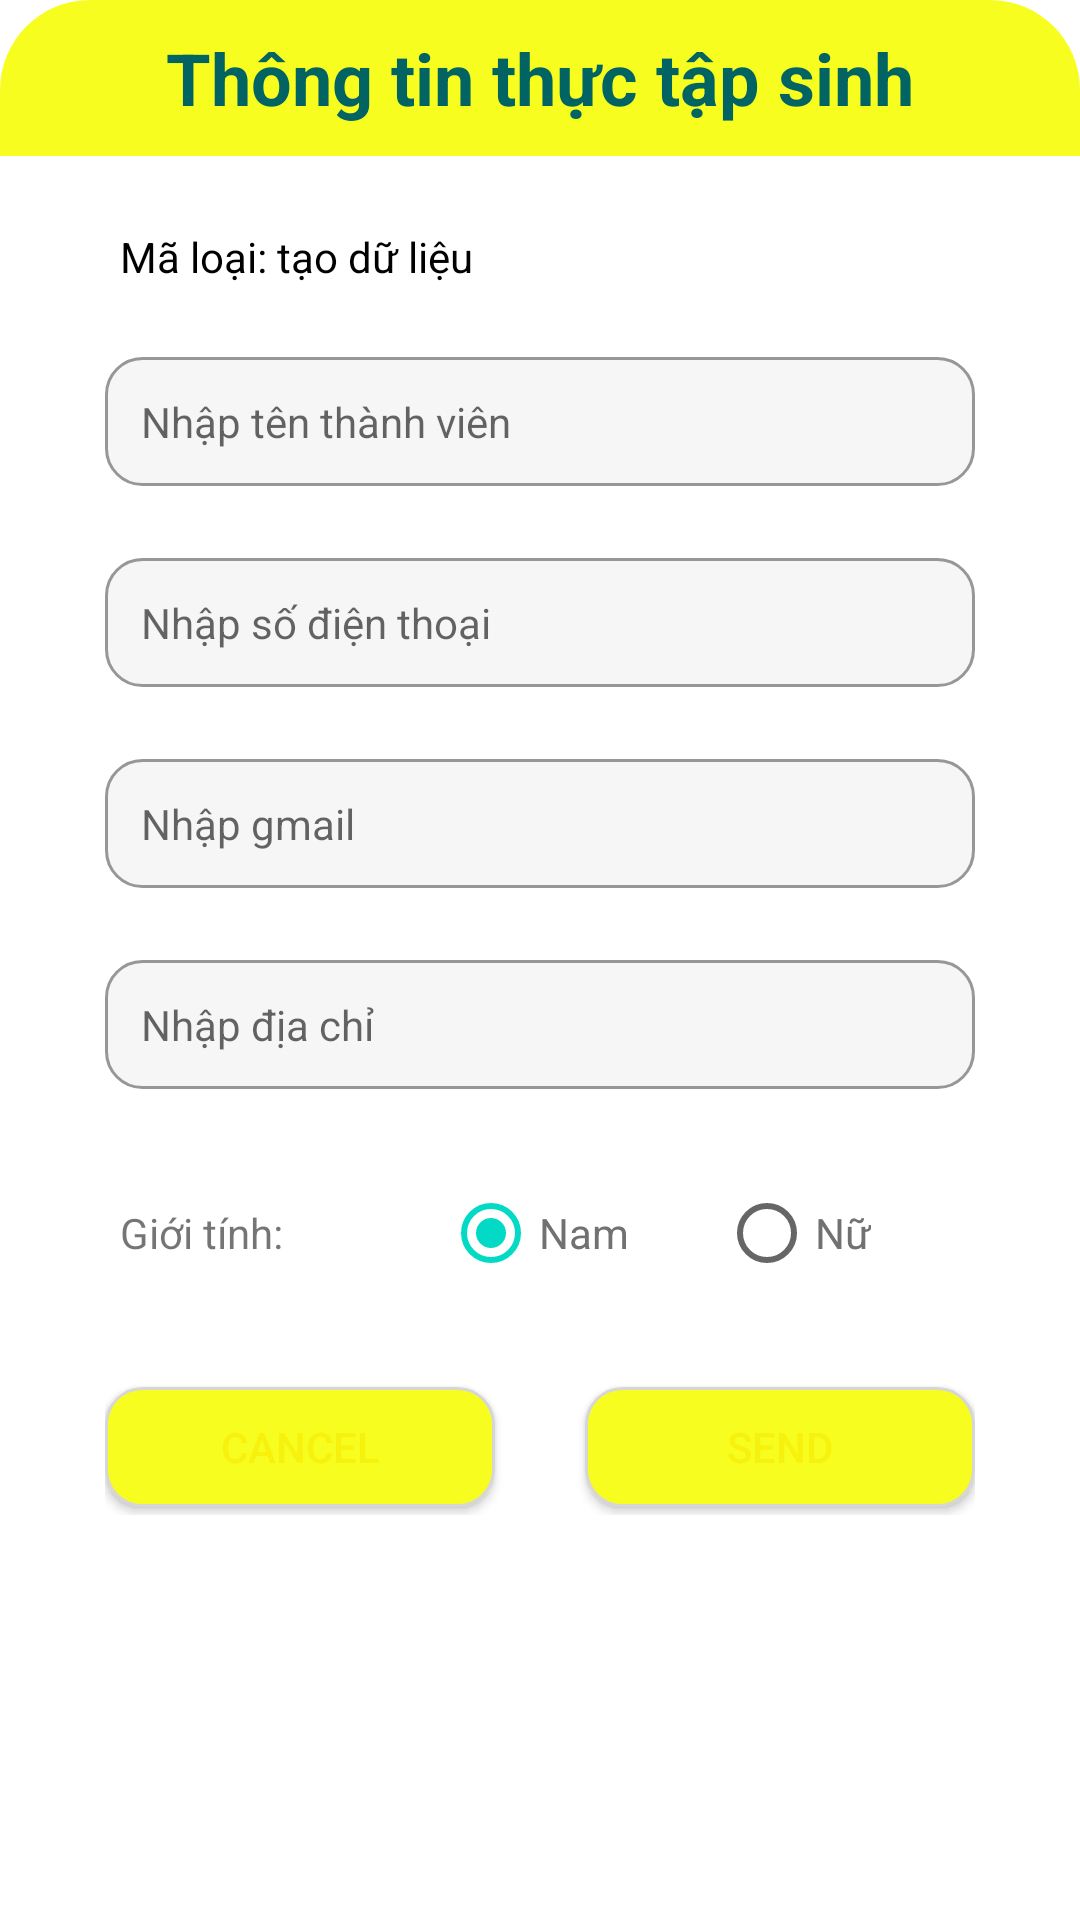

Android layout source for this screen:
<!-- AndroidManifest.xml: application theme Theme.QuanLyThucTapSinh_VNCERT -->
<!-- res/layout/layout_item_thanh_vien_dialog.xml -->
<?xml version="1.0" encoding="utf-8"?>
<LinearLayout xmlns:android="http://schemas.android.com/apk/res/android"
    android:layout_width="match_parent"
    android:layout_height="wrap_content"
    android:layout_margin="12dp"
    android:background="@drawable/bg_white_radius_30"
    android:orientation="vertical"
    >

    <TextView
        android:id="@+id/tv_title_dialog"
        android:layout_width="match_parent"
        android:layout_height="52dp"
        android:textSize="24dp"
        android:textStyle="bold"
        android:textColor="#016463"
        android:text="Thông tin thực tập sinh"
        android:gravity="center"
        android:background="@drawable/bg_yellow_radius_30_top_left_right"
        />

    <TextView
        android:id="@+id/tv_id"
        android:layout_width="wrap_content"
        android:layout_height="wrap_content"
        android:layout_marginLeft="40dp"
        android:layout_marginTop="24dp"
        android:layout_marginRight="35dp"
        android:text="Mã loại: tạo dữ liệu"
        android:textColor="@color/black"
        android:textSize="14dp" />

    <EditText
        android:id="@+id/ed_name"
        android:layout_width="match_parent"
        android:layout_height="wrap_content"
        android:background="@drawable/bg_ed_dialog"
        android:padding="12dp"
        android:hint="Nhập tên thành viên"
        android:textSize="14dp"
        android:layout_marginTop="24dp"
        android:layout_marginLeft="35dp"
        android:layout_marginRight="35dp"
        />

    <EditText
        android:id="@+id/ed_numberphone"
        android:layout_width="match_parent"
        android:layout_height="wrap_content"
        android:background="@drawable/bg_ed_dialog"
        android:padding="12dp"
        android:hint="Nhập số điện thoại"
        android:textSize="14dp"
        android:inputType="number"
        android:layout_marginTop="24dp"
        android:layout_marginLeft="35dp"
        android:layout_marginRight="35dp"
        />

    <EditText
        android:id="@+id/ed_gmail"
        android:layout_width="match_parent"
        android:layout_height="wrap_content"
        android:background="@drawable/bg_ed_dialog"
        android:padding="12dp"
        android:hint="Nhập gmail"
        android:textSize="14dp"
        android:layout_marginTop="24dp"
        android:layout_marginLeft="35dp"
        android:layout_marginRight="35dp"
        />

    <EditText
        android:id="@+id/ed_address"
        android:layout_width="match_parent"
        android:layout_height="wrap_content"
        android:background="@drawable/bg_ed_dialog"
        android:padding="12dp"
        android:hint="Nhập địa chỉ"
        android:textSize="14dp"
        android:layout_marginTop="24dp"
        android:layout_marginLeft="35dp"
        android:layout_marginRight="35dp"
        />

    <RadioGroup
        android:layout_width="match_parent"
        android:layout_height="wrap_content"
        android:layout_marginTop="24dp"
        android:layout_marginLeft="40dp"
        android:layout_marginRight="35dp"
        android:orientation="horizontal"
        >

        <TextView
            android:layout_width="wrap_content"
            android:layout_height="wrap_content"
            android:text="Giới tính: "
            />



        <RadioButton
            android:id="@+id/rdo_nam"
            android:layout_width="wrap_content"
            android:layout_height="wrap_content"
            android:layout_marginLeft="50dp"
            android:textSize="14dp"
            android:textColor="#717171"
            android:text="Nam"
            android:checked="true"
            />

        <RadioButton
            android:id="@+id/rdo_nu"
            android:layout_width="wrap_content"
            android:layout_height="wrap_content"
            android:layout_marginLeft="30dp"
            android:textSize="14dp"
            android:textColor="#717171"
            android:text="Nữ"
            />

    </RadioGroup>

    <LinearLayout
        android:layout_width="match_parent"
        android:layout_height="45dp"
        android:orientation="horizontal"
        android:layout_marginTop="25dp"
        android:layout_marginLeft="35dp"
        android:layout_marginRight="35dp"
        android:layout_marginBottom="35dp"
        android:weightSum="2"
        >

        <Button
            android:id="@+id/btn_cancel"
            android:layout_width="0dp"
            android:layout_height="40dp"
            android:layout_weight="1"
            android:text="CANCEL"
            android:layout_marginRight="15dp"
            android:background="@drawable/bg_btn_dialog"
            android:layout_gravity="center"
            android:textColor="#F6F10D"
            />

        <Button
            android:id="@+id/btn_send"
            android:layout_width="0dp"
            android:layout_height="40dp"
            android:layout_weight="1"
            android:text="SEND"
            android:layout_marginLeft="15dp"
            android:background="@drawable/bg_btn_dialog"
            android:layout_gravity="center"
            android:textColor="#F6F10D"
            />

    </LinearLayout>

</LinearLayout>
<!-- resources referenced by this layout -->
<resources>
  <!-- drawable bg_btn_dialog (drawable) -->
  <?xml version="1.0" encoding="utf-8"?>
  
  <shape xmlns:android="http://schemas.android.com/apk/res/android">
      <solid android:color="#F8FD20"/>
      <stroke android:color="#D6D6D6" android:width="1dp"/>
      <corners android:radius="12dp"/>
  </shape>
  <!-- drawable bg_ed_dialog (drawable) -->
  <?xml version="1.0" encoding="utf-8"?>
  
  <shape xmlns:android="http://schemas.android.com/apk/res/android">
      <solid android:color="#F6F6F6"/>
      <stroke android:color="#979797" android:width="1dp"/>
      <corners android:radius="12dp"/>
  </shape>
  <!-- drawable bg_yellow_radius_30_top_left_right (drawable) -->
  <?xml version="1.0" encoding="utf-8"?>
  
  <shape xmlns:android="http://schemas.android.com/apk/res/android">
      <solid android:color="#F8FD20"/>
      <corners android:topRightRadius="30dp"
          android:topLeftRadius="30dp"
          />
  </shape>
  <style name="Theme.QuanLyThucTapSinh_VNCERT" parent="Theme.MaterialComponents.Light.NoActionBar">
          
          <item name="colorPrimary">@color/purple_500</item>
          <item name="colorPrimaryVariant">@color/purple_700</item>
          <item name="colorOnPrimary">@color/white</item>
          
          <item name="colorSecondary">@color/teal_200</item>
          <item name="colorSecondaryVariant">@color/teal_700</item>
          <item name="colorOnSecondary">@color/black</item>
          
          <item name="android:statusBarColor" tools:targetApi="l">?attr/colorPrimaryVariant</item>
          
      </style>
  <!-- not gathered from this repository: default colours our renderer supplied (Android Studio template values) -->
  <color name="purple_500">#FF6200EE</color>
  <color name="purple_700">#FF3700B3</color>
  <color name="teal_200">#FF03DAC5</color>
  <color name="teal_700">#FF018786</color>
  <color name="black">#FF000000</color>
  <color name="white">#FFFFFFFF</color>
</resources>
